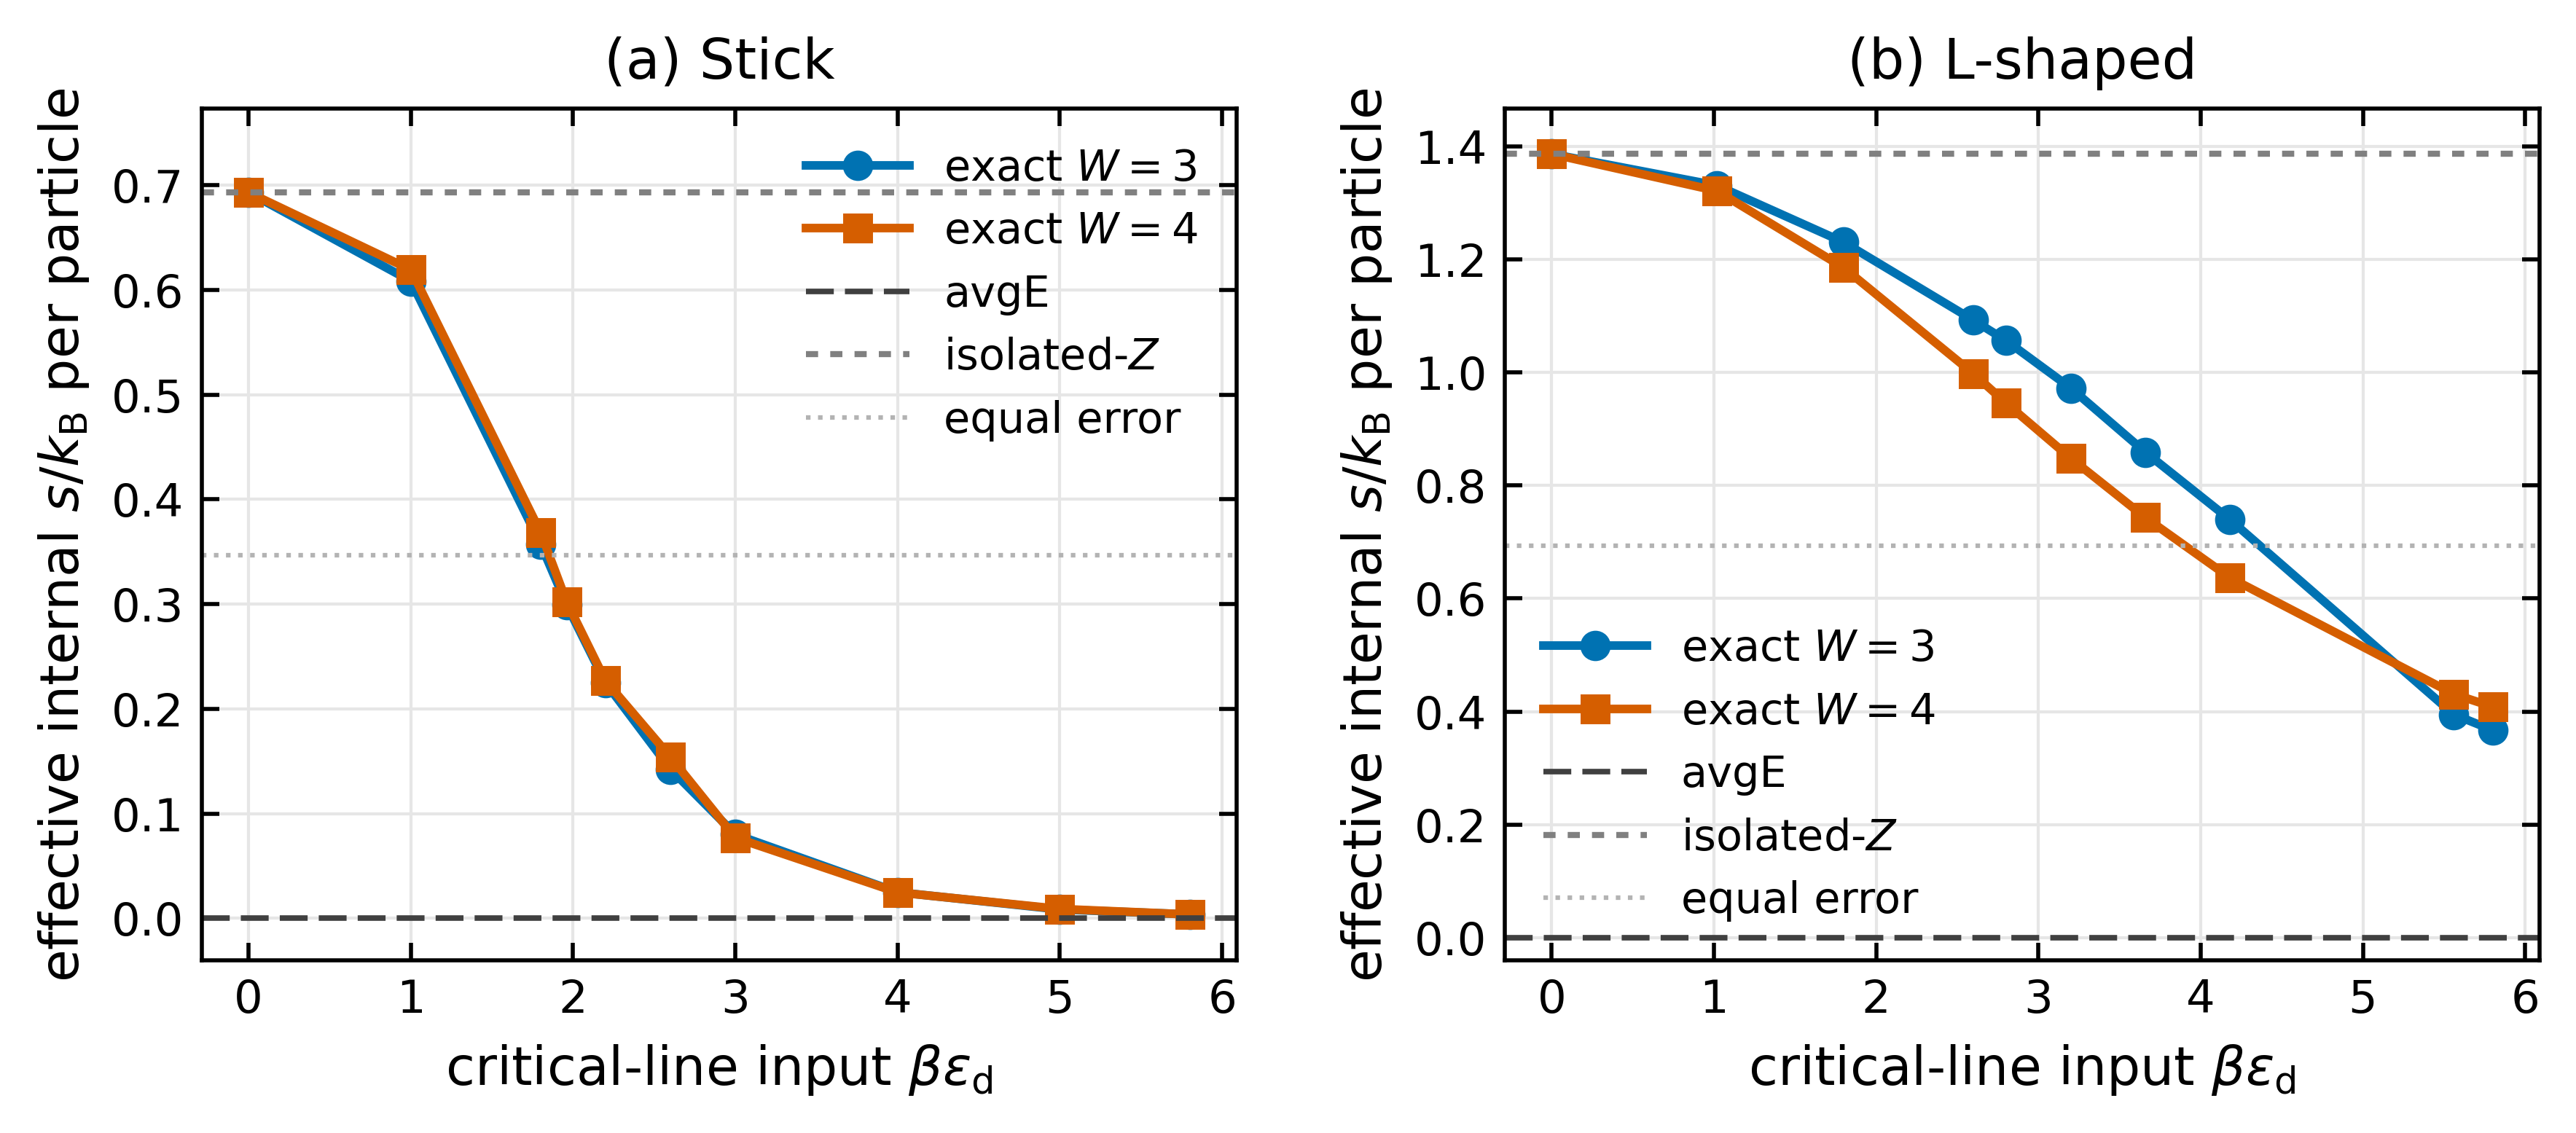

The file beside this chart, header and first rows:
model, W, point_label, eps_nd, eps_d, mu_critical_input, rho_exact_strip, contacts_per_site_exact, directional_bonds_per_site_exact, s_total_exact_per_site, s_occupancy_conditional_per_site, s_internal_conditional_per_site, s_internal_exact_per_particle, s_internal_avgE_per_particle, s_internal_isolatedZ_per_particle, abs_error_avgE, abs_error_isolatedZ, closer_closure, critical_input_status, source
stick, 3, exact lattice-gas anchor, 1.763, 0.0, 4.219, 0.5, 0.8536, 0.2134, 0.6845, 0.3379, 0.3466, 0.6931, 0.0, 0.6931, 0.6931, 4.440892098500626e-16, isolated-Z, exact anchor, exact 2D lattice-gas anchor
stick, 4, exact lattice-gas anchor, 1.763, 0.0, 4.219, 0.5, 0.8536, 0.2134, 0.6701, 0.3236, 0.3466, 0.6931, 0.0, 0.6931, 0.6931, 5.551115123125783e-16, isolated-Z, exact anchor, exact 2D lattice-gas anchor
stick, 3, weak directional, 1.513, 1.0, 4.293, 0.5053, 0.8621, 0.2991, 0.6464, 0.3389, 0.3075, 0.6085, 0.0, 0.6931, 0.6085, 0.08465, isolated-Z, logged MC + FSS-checked, results_logs/all_trace_coexist_stick.out
stick, 4, weak directional, 1.513, 1.0, 4.293, 0.4768, 0.8056, 0.2719, 0.6192, 0.3239, 0.2953, 0.6193, 0.0, 0.6931, 0.6193, 0.0738, isolated-Z, logged MC + FSS-checked, results_logs/all_trace_coexist_stick.out
stick, 3, intermediate directional, 1.28, 1.8, 4.415, 0.5701, 0.9902, 0.4491, 0.5371, 0.3334, 0.2038, 0.3574, 0.0, 0.6931, 0.3574, 0.3358, isolated-Z, logged MC + FSS-checked, results_logs/all_trace_coexist_stick.out
stick, 4, intermediate directional, 1.28, 1.8, 4.415, 0.5304, 0.9129, 0.4054, 0.5118, 0.3163, 0.1955, 0.3686, 0.0, 0.6931, 0.3686, 0.3246, isolated-Z, logged MC + FSS-checked, results_logs/all_trace_coexist_stick.out
stick, 3, upper FSS-checked directional, 1.215, 1.96, 4.417, 0.5877, 1.023, 0.4831, 0.5097, 0.3337, 0.176, 0.2995, 0.0, 0.6931, 0.2995, 0.3937, avgE, logged MC + FSS-checked, results_logs/all_trace_coexist_stick.out
stick, 4, upper FSS-checked directional, 1.215, 1.96, 4.417, 0.5676, 0.9869, 0.4576, 0.4857, 0.314, 0.1717, 0.3024, 0.0, 0.6931, 0.3024, 0.3907, avgE, logged MC + FSS-checked, results_logs/all_trace_coexist_stick.out
stick, 3, high directional, 1.105, 2.2, 4.43, 0.5304, 0.9003, 0.4528, 0.4623, 0.343, 0.1193, 0.2249, 0.0, 0.6931, 0.2249, 0.4682, avgE, logged MC critical-line point, results_logs/all_trace_coexist_stick.out
stick, 4, high directional, 1.105, 2.2, 4.43, 0.4849, 0.8159, 0.4048, 0.4288, 0.3188, 0.11, 0.2268, 0.0, 0.6931, 0.2268, 0.4663, avgE, logged MC critical-line point, results_logs/all_trace_coexist_stick.out
stick, 3, high directional, 0.9077, 2.6, 4.439, 0.4632, 0.7514, 0.4096, 0.4184, 0.3524, 0.066, 0.1425, 0.0, 0.6931, 0.1425, 0.5506, avgE, logged MC critical-line point, results_logs/all_trace_coexist_stick.out
stick, 4, high directional, 0.9077, 2.6, 4.439, 0.4025, 0.6401, 0.3445, 0.3856, 0.3236, 0.06202, 0.1541, 0.0, 0.6931, 0.1541, 0.5391, avgE, logged MC critical-line point, results_logs/all_trace_coexist_stick.out
stick, 3, high directional, 0.7844, 3.0, 4.54, 0.5511, 0.9281, 0.5117, 0.378, 0.3339, 0.04416, 0.08013, 0.0, 0.6931, 0.08013, 0.613, avgE, logged MC critical-line point, results_logs/all_trace_coexist_stick.out
stick, 4, high directional, 0.7844, 3.0, 4.54, 0.561, 0.962, 0.5172, 0.3412, 0.298, 0.04319, 0.077, 0.0, 0.6931, 0.077, 0.6161, avgE, logged MC critical-line point, results_logs/all_trace_coexist_stick.out
stick, 3, high directional, 0.5661, 4.0, 5.109, 0.5291, 0.8813, 0.5117, 0.3048, 0.2916, 0.01322, 0.02498, 0.0, 0.6931, 0.02498, 0.6682, avgE, logged MC critical-line point, results_logs/all_trace_coexist_stick.out
stick, 4, high directional, 0.5661, 4.0, 5.109, 0.539, 0.9199, 0.5186, 0.2604, 0.2471, 0.01337, 0.0248, 0.0, 0.6931, 0.0248, 0.6683, avgE, logged MC critical-line point, results_logs/all_trace_coexist_stick.out
stick, 3, high directional, 0.5052, 5.0, 6.017, 0.4853, 0.8001, 0.4785, 0.2551, 0.251, 0.004122, 0.008494, 0.0, 0.6931, 0.008494, 0.6847, avgE, logged MC critical-line point, results_logs/all_trace_coexist_stick.out
stick, 4, high directional, 0.5052, 5.0, 6.017, 0.4718, 0.7951, 0.4635, 0.2021, 0.1979, 0.004241, 0.00899, 0.0, 0.6931, 0.00899, 0.6842, avgE, logged MC critical-line point, results_logs/all_trace_coexist_stick.out
stick, 3, high directional, 0.3908, 5.8, 6.569, 0.5142, 0.8442, 0.5106, 0.2437, 0.2418, 0.001948, 0.003788, 0.0, 0.6931, 0.003788, 0.6894, avgE, logged MC critical-line point, results_logs/all_trace_coexist_stick.out
stick, 4, high directional, 0.3908, 5.8, 6.569, 0.521, 0.8778, 0.5166, 0.1882, 0.1862, 0.001957, 0.003757, 0.0, 0.6931, 0.003757, 0.6894, avgE, logged MC critical-line point, results_logs/all_trace_coexist_stick.out
L-shaped, 3, exact lattice-gas anchor, 1.763, 0.0, 4.912, 0.5, 0.8536, 0.2134, 1.031, 0.3379, 0.6931, 1.386, 0.0, 1.386, 1.386, 1.9984014443252818e-15, isolated-Z, exact anchor, exact 2D lattice-gas anchor
L-shaped, 4, exact lattice-gas anchor, 1.763, 0.0, 4.912, 0.5, 0.8536, 0.2134, 1.017, 0.3236, 0.6931, 1.386, 0.0, 1.386, 1.386, 4.6629367034256575e-15, isolated-Z, exact anchor, exact 2D lattice-gas anchor
L-shaped, 3, weak directional, 1.513, 1.02, 4.993, 0.4743, 0.8003, 0.2583, 0.9697, 0.3388, 0.6309, 1.33, 0.0, 1.386, 1.33, 0.05595, isolated-Z, logged MC + FSS-checked, results_logs/all_trace_coexist_l.out
L-shaped, 4, weak directional, 1.513, 1.02, 4.993, 0.4995, 0.8504, 0.2807, 0.9847, 0.3251, 0.6597, 1.321, 0.0, 1.386, 1.321, 0.06555, isolated-Z, logged MC + FSS-checked, results_logs/all_trace_coexist_l.out
L-shaped, 3, intermediate directional, 1.353, 1.8, 5.189, 0.4548, 0.7587, 0.2822, 0.8971, 0.3377, 0.5595, 1.23, 0.0, 1.386, 1.23, 0.1562, isolated-Z, logged MC + FSS-checked, results_logs/all_trace_coexist_l.out
L-shaped, 4, intermediate directional, 1.353, 1.8, 5.189, 0.6264, 1.106, 0.4257, 1.057, 0.315, 0.7423, 1.185, 0.0, 1.386, 1.185, 0.2013, isolated-Z, logged MC + FSS-checked, results_logs/all_trace_coexist_l.out
L-shaped, 3, upper FSS-checked directional, 1.25, 2.6, 5.613, 0.257, 0.3887, 0.1704, 0.5594, 0.2787, 0.2807, 1.092, 0.0, 1.386, 1.092, 0.2942, isolated-Z, logged MC + FSS-checked, results_logs/all_trace_coexist_l.out
L-shaped, 4, upper FSS-checked directional, 1.25, 2.6, 5.613, 0.5784, 1.022, 0.4462, 0.8642, 0.2872, 0.577, 0.9975, 0.0, 1.386, 0.9975, 0.3888, isolated-Z, logged MC + FSS-checked, results_logs/all_trace_coexist_l.out
L-shaped, 3, high directional, 1.228, 2.8, 5.697, 0.3223, 0.5072, 0.2232, 0.6389, 0.2985, 0.3404, 1.056, 0.0, 1.386, 1.056, 0.33, isolated-Z, logged MC critical-line point, results_logs/all_trace_coexist_l.out
L-shaped, 4, high directional, 1.228, 2.8, 5.697, 0.7845, 1.448, 0.6323, 1.001, 0.2586, 0.742, 0.9458, 0.0, 1.386, 0.9458, 0.4405, isolated-Z, logged MC critical-line point, results_logs/all_trace_coexist_l.out
L-shaped, 3, high directional, 1.182, 3.2, 5.945, 0.2336, 0.346, 0.1664, 0.488, 0.2608, 0.2271, 0.9721, 0.0, 1.386, 0.9721, 0.4142, isolated-Z, logged MC critical-line point, results_logs/all_trace_coexist_l.out
L-shaped, 4, high directional, 1.182, 3.2, 5.945, 0.7911, 1.466, 0.666, 0.9159, 0.2452, 0.6707, 0.8479, 0.0, 1.386, 0.8479, 0.5384, isolated-Z, logged MC critical-line point, results_logs/all_trace_coexist_l.out
L-shaped, 3, high directional, 1.088, 3.66, 6.182, 0.163, 0.2186, 0.1198, 0.3644, 0.2245, 0.1399, 0.8585, 0.0, 1.386, 0.8585, 0.5277, isolated-Z, logged MC critical-line point, results_logs/all_trace_coexist_l.out
L-shaped, 4, high directional, 1.088, 3.66, 6.182, 0.7072, 1.286, 0.6151, 0.7863, 0.2608, 0.5254, 0.743, 0.0, 1.386, 0.743, 0.6433, isolated-Z, logged MC critical-line point, results_logs/all_trace_coexist_l.out
L-shaped, 3, high directional, 1.104, 4.18, 6.666, 0.1129, 0.1446, 0.08709, 0.2526, 0.169, 0.08352, 0.7397, 0.0, 1.386, 0.7397, 0.6466, isolated-Z, logged MC critical-line point, results_logs/all_trace_coexist_l.out
L-shaped, 4, high directional, 1.104, 4.18, 6.666, 0.8174, 1.535, 0.7417, 0.7257, 0.2052, 0.5205, 0.6368, 0.0, 1.386, 0.6368, 0.7495, avgE, logged MC critical-line point, results_logs/all_trace_coexist_l.out
L-shaped, 3, high directional, 0.9697, 5.56, 7.687, 0.08702, 0.1005, 0.07688, 0.1634, 0.129, 0.03436, 0.3948, 0.0, 1.386, 0.3948, 0.9915, avgE, logged MC critical-line point, results_logs/all_trace_coexist_l.out
L-shaped, 4, high directional, 0.9697, 5.56, 7.687, 0.8402, 1.585, 0.8032, 0.5406, 0.1785, 0.3621, 0.4309, 0.0, 1.386, 0.4309, 0.9554, avgE, logged MC critical-line point, results_logs/all_trace_coexist_l.out
L-shaped, 3, high directional, 0.9074, 5.8, 7.716, 0.1567, 0.1907, 0.1412, 0.2492, 0.1917, 0.0575, 0.367, 0.0, 1.386, 0.367, 1.019, avgE, logged MC critical-line point, results_logs/all_trace_coexist_l.out
L-shaped, 4, high directional, 0.9074, 5.8, 7.716, 0.9165, 1.753, 0.8818, 0.5247, 0.1505, 0.3742, 0.4083, 0.0, 1.386, 0.4083, 0.978, avgE, logged MC critical-line point, results_logs/all_trace_coexist_l.out
